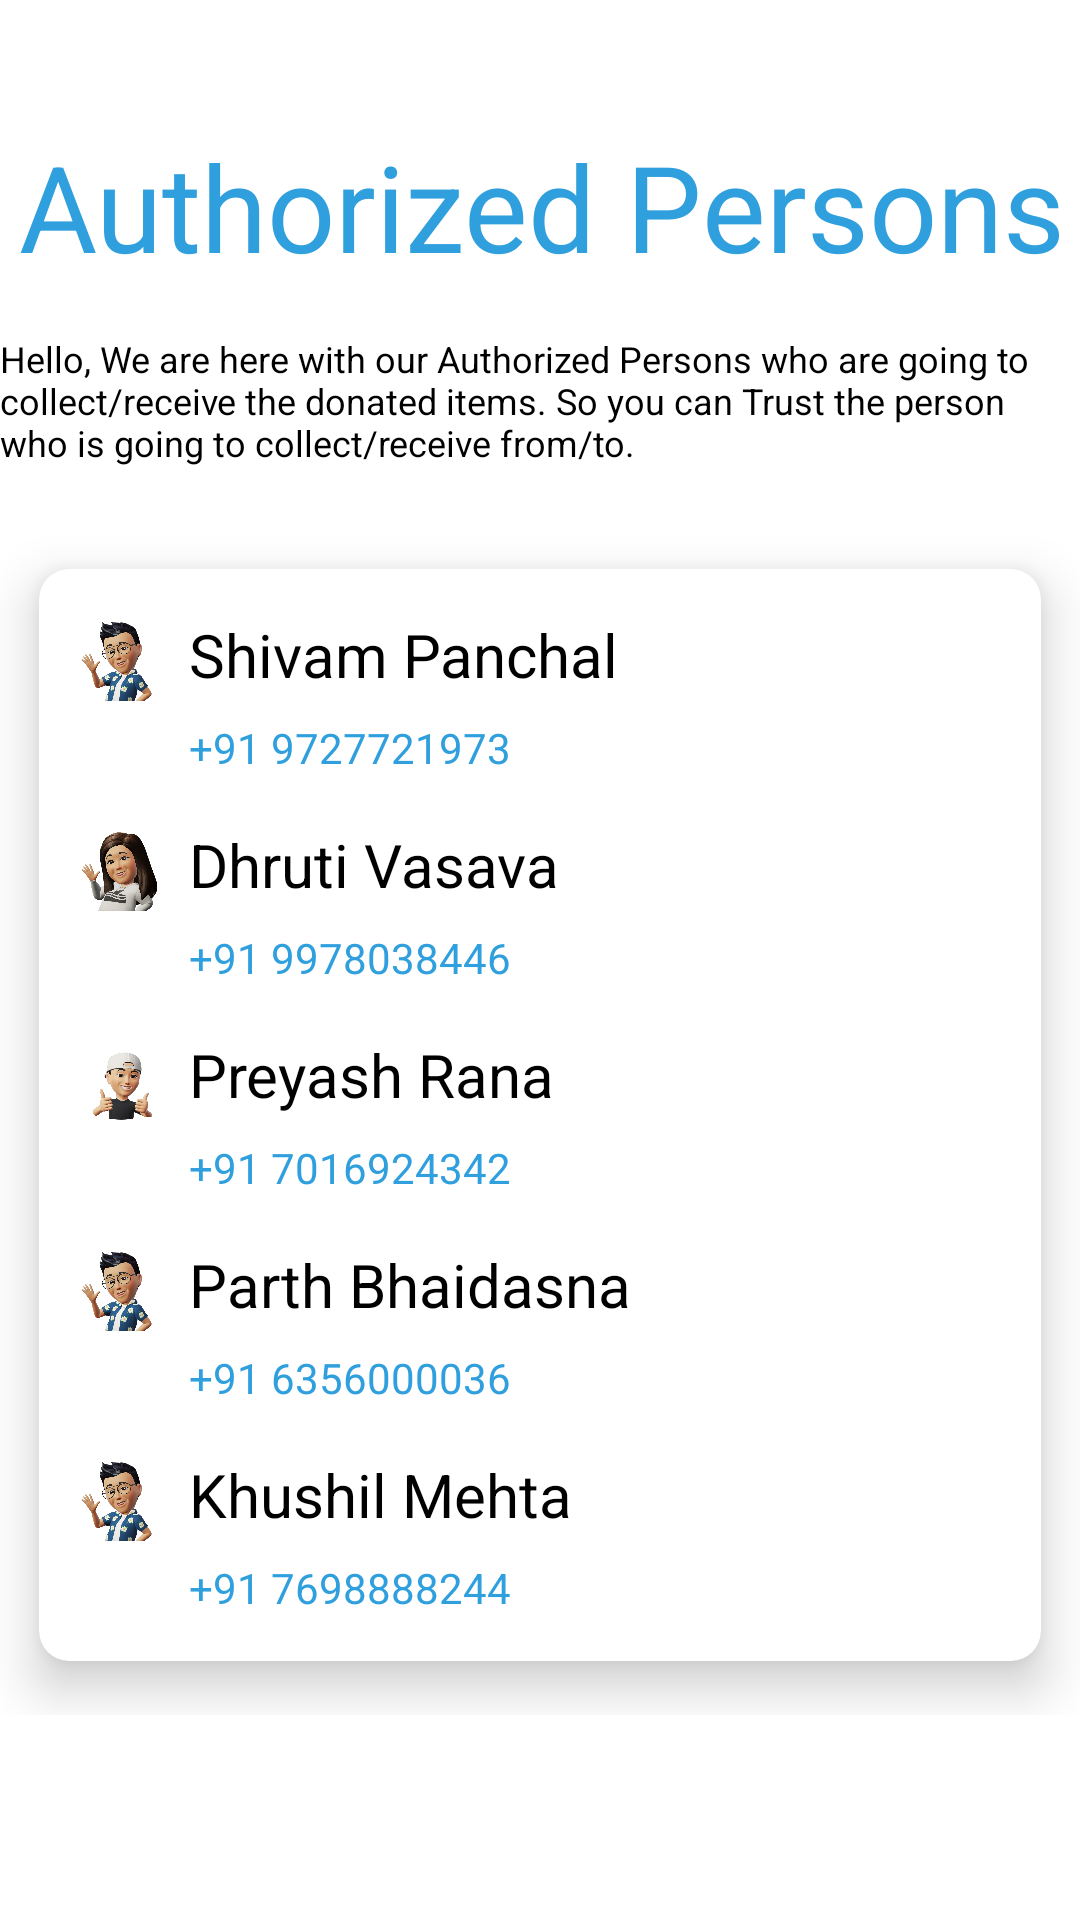

Reconstruct the res/layout file that produces this screen, plus the resources it refers to.
<!-- AndroidManifest.xml: application theme Theme.Heart2Heart -->
<!-- res/layout/fragment_authorized_persons.xml -->
<?xml version="1.0" encoding="utf-8"?>
<androidx.constraintlayout.widget.ConstraintLayout xmlns:android="http://schemas.android.com/apk/res/android"
    xmlns:tools="http://schemas.android.com/tools"
    android:layout_width="match_parent"
    android:layout_height="match_parent"
    xmlns:app="http://schemas.android.com/apk/res-auto"
    tools:context=".AuthorizedPersonsFragment">

    <ScrollView
        android:layout_width="match_parent"
        android:layout_height="match_parent">

        <androidx.constraintlayout.widget.ConstraintLayout
            android:layout_width="match_parent"
            android:layout_height="match_parent">

            <TextView
                android:id="@+id/ap"
                android:layout_width="wrap_content"
                android:layout_height="wrap_content"
                android:layout_marginStart="32dp"
                android:layout_marginTop="42dp"
                android:layout_marginEnd="31dp"
                android:text="Authorized Persons"
                android:textColor="@color/h2hblue"
                android:textSize="40sp"
                app:layout_constraintEnd_toEndOf="parent"
                app:layout_constraintStart_toStartOf="parent"
                app:layout_constraintTop_toTopOf="parent" />

            <TextView
                android:id="@+id/bigtext"
                android:layout_width="wrap_content"
                android:layout_height="wrap_content"
                android:layout_marginTop="16dp"
                android:text="Hello, We are here with our Authorized Persons who are going to collect/receive the donated items. So you can Trust the person who is going to collect/receive from/to."
                android:textColor="@color/black"
                android:textSize="12sp"
                app:layout_constraintTop_toBottomOf="@+id/ap"
                tools:layout_editor_absoluteX="0dp" />

            <androidx.cardview.widget.CardView
                android:id="@+id/cardView"
                android:layout_width="match_parent"
                android:layout_height="400dp"
                android:layout_marginTop="16dp"
                android:forceHasOverlappingRendering="true"
                app:cardBackgroundColor="@color/white"
                app:cardCornerRadius="10dp"
                app:cardElevation="10dp"
                app:cardPreventCornerOverlap="true"
                app:cardUseCompatPadding="true"
                app:layout_constraintEnd_toEndOf="parent"
                app:layout_constraintHorizontal_bias="0.0"
                app:layout_constraintStart_toStartOf="parent"
                app:layout_constraintTop_toBottomOf="@+id/bigtext"
                tools:ignore="MissingConstraints">

                <ImageView
                    android:layout_width="35dp"
                    android:layout_height="29dp"
                    android:layout_marginLeft="10dp"
                    android:layout_marginTop="15dp"
                    android:src="@drawable/sticker"/>

                <TextView
                    android:layout_width="match_parent"
                    android:layout_height="wrap_content"
                    android:layout_marginLeft="50dp"
                    android:layout_marginTop="15dp"
                    android:layout_marginRight="10dp"
                    android:text="Shivam Panchal"
                    android:textColor="@color/black"
                    android:textSize="20sp" />

                <TextView
                    android:id="@+id/phonecall"
                    android:layout_width="wrap_content"
                    android:layout_height="wrap_content"
                    android:layout_marginLeft="50dp"
                    android:layout_marginTop="50dp"
                    android:text="+91 9727721973"
                    android:textColor="@color/h2hblue" />

                <ImageView
                    android:layout_width="35dp"
                    android:layout_height="29dp"
                    android:layout_marginLeft="10dp"
                    android:layout_marginTop="85dp"
                    android:src="@drawable/sticker3"/>

                <TextView
                    android:layout_width="match_parent"
                    android:layout_height="wrap_content"
                    android:layout_marginLeft="50dp"
                    android:layout_marginTop="85dp"
                    android:layout_marginRight="10dp"
                    android:text="Dhruti Vasava"
                    android:textColor="@color/black"
                    android:textSize="20sp" />

                <TextView
                    android:id="@+id/phonecall1"
                    android:layout_width="wrap_content"
                    android:layout_height="wrap_content"
                    android:layout_marginLeft="50dp"
                    android:layout_marginTop="120dp"
                    android:text="+91 9978038446"
                    android:textColor="@color/h2hblue" />

                <ImageView
                    android:layout_width="35dp"
                    android:layout_height="29dp"
                    android:layout_marginLeft="10dp"
                    android:layout_marginTop="155dp"
                    android:src="@drawable/sticker2"/>

                <TextView
                    android:layout_width="match_parent"
                    android:layout_height="wrap_content"
                    android:layout_marginLeft="50dp"
                    android:layout_marginTop="155dp"
                    android:layout_marginRight="10dp"
                    android:text="Preyash Rana"
                    android:textColor="@color/black"
                    android:textSize="20sp" />

                <TextView
                    android:id="@+id/phonecall2"
                    android:layout_width="wrap_content"
                    android:layout_height="wrap_content"
                    android:layout_marginLeft="50dp"
                    android:layout_marginTop="190dp"
                    android:text="+91 7016924342"
                    android:textColor="@color/h2hblue" />

                <ImageView
                    android:layout_width="35dp"
                    android:layout_height="29dp"
                    android:layout_marginLeft="10dp"
                    android:layout_marginTop="225dp"
                    android:src="@drawable/sticker"/>

                <TextView
                    android:layout_width="match_parent"
                    android:layout_height="wrap_content"
                    android:layout_marginLeft="50dp"
                    android:layout_marginTop="225dp"
                    android:layout_marginRight="10dp"
                    android:text="Parth Bhaidasna"
                    android:textColor="@color/black"
                    android:textSize="20sp" />

                <TextView
                    android:id="@+id/phonecall3"
                    android:layout_width="wrap_content"
                    android:layout_height="wrap_content"
                    android:layout_marginLeft="50dp"
                    android:layout_marginTop="260dp"
                    android:text="+91 6356000036"
                    android:textColor="@color/h2hblue" />

                <ImageView
                    android:layout_width="35dp"
                    android:layout_height="29dp"
                    android:layout_marginLeft="10dp"
                    android:layout_marginTop="295dp"
                    android:src="@drawable/sticker"/>

                <TextView
                    android:layout_width="match_parent"
                    android:layout_height="wrap_content"
                    android:layout_marginLeft="50dp"
                    android:layout_marginTop="295dp"
                    android:layout_marginRight="10dp"
                    android:text="Khushil Mehta"
                    android:textColor="@color/black"
                    android:textSize="20sp" />

                <TextView
                    android:id="@+id/phonecall4"
                    android:layout_width="wrap_content"
                    android:layout_height="wrap_content"
                    android:layout_marginLeft="50dp"
                    android:layout_marginTop="330dp"
                    android:text="+91 7698888244"
                    android:textColor="@color/h2hblue" />

            </androidx.cardview.widget.CardView>

        </androidx.constraintlayout.widget.ConstraintLayout>

    </ScrollView>

</androidx.constraintlayout.widget.ConstraintLayout>
<!-- resources referenced by this layout -->
<resources>
  <color name="black">#FF000000</color>
  <color name="h2hblue">#2f9fdd</color>
  <color name="white">#FFFFFFFF</color>
  <!-- drawable sticker: png bitmap (drawable, 183006 bytes) -->
  <!-- drawable sticker2: png bitmap (drawable, 113904 bytes) -->
  <!-- drawable sticker3: png bitmap (drawable, 186803 bytes) -->
  <style name="Theme.Heart2Heart" parent="Theme.MaterialComponents.DayNight.NoActionBar">
          
          <item name="colorPrimary">@color/purple_500</item>
          <item name="colorPrimaryVariant">@color/purple_700</item>
          <item name="colorOnPrimary">@color/white</item>
          
          <item name="colorSecondary">@color/teal_200</item>
          <item name="colorSecondaryVariant">@color/teal_700</item>
          <item name="colorOnSecondary">@color/black</item>
          
          <item name="android:statusBarColor">?attr/colorPrimaryVariant</item>
          
          <item name="color">@color/h2hblue</item>
          <item name="colorError">@color/h2hgreen</item>
      </style>
  <color name="purple_500">#FF6200EE</color>
  <color name="purple_700">#FF3700B3</color>
  <color name="teal_200">#FF03DAC5</color>
  <color name="teal_700">#FF018786</color>
  <color name="h2hgreen">#5BD39A</color>
</resources>
